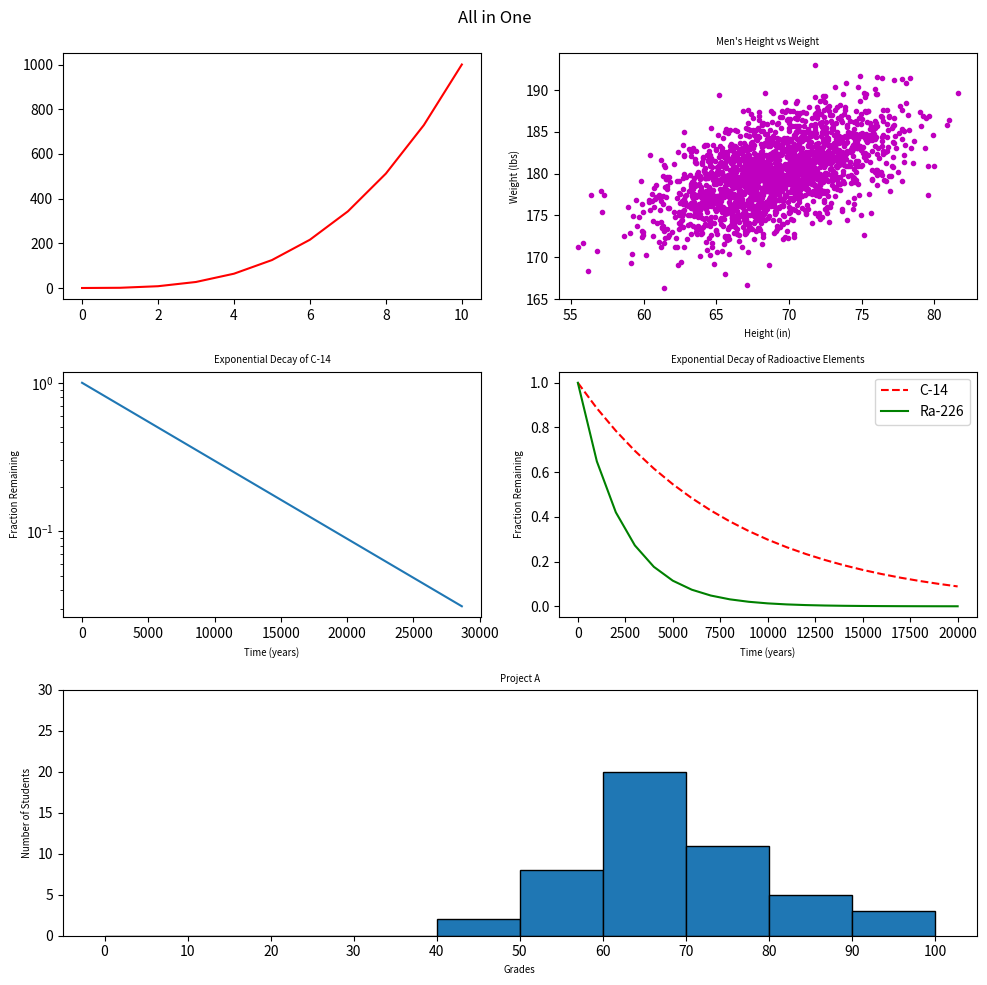

Write the Python code that produced this figure.
#!/usr/bin/env python3
import numpy as np
import matplotlib.pyplot as plt

y0 = np.arange(0, 11) ** 3

mean = [69, 0]
cov = [[15, 8], [8, 15]]
np.random.seed(5)
x1, y1 = np.random.multivariate_normal(mean, cov, 2000).T
y1 += 180

x2 = np.arange(0, 28651, 5730)
r2 = np.log(0.5)
t2 = 5730
y2 = np.exp((r2 / t2) * x2)

x3 = np.arange(0, 21000, 1000)
r3 = np.log(0.5)
t31 = 5730
t32 = 1600
y31 = np.exp((r3 / t31) * x3)
y32 = np.exp((r3 / t32) * x3)

np.random.seed(5)
student_grades = np.random.normal(68, 15, 50)


layout = [
  ['A', 'B'],
  ['C', 'D'],
  ['E', 'E']
  ]

fig, axis = plt.subplot_mosaic(layout, figsize=(10, 10))
fig.suptitle("All in One")
# First plot
axis['A'].plot(y0, 'r-')
# Second plot
axis['B'].scatter(x1, y1, c='m', marker='.')
axis['B'].set_xlabel("Height (in)", fontsize="x-small")
axis['B'].set_ylabel("Weight (lbs)", fontsize="x-small")
axis['B'].set_title("Men's Height vs Weight", fontsize="x-small")
# Third plot
axis['C'].plot(x2, y2)
axis['C'].set_yscale('log')
axis['C'].set_xlabel("Time (years)", fontsize="x-small")
axis['C'].set_ylabel("Fraction Remaining", fontsize="x-small")
axis['C'].set_title("Exponential Decay of C-14", fontsize="x-small")
# Fourth plot
axis['D'].plot(x3, y31, 'r--', label="C-14")
axis['D'].plot(x3, y32, 'g', label="Ra-226")
axis['D'].set_xlabel("Time (years)", fontsize="x-small")
axis['D'].set_ylabel("Fraction Remaining", fontsize="x-small")
axis['D'].set_title("Exponential Decay of Radioactive Elements", fontsize="x-small")
axis['D'].legend()
# Fifth plot should span the entire row
axis['E'].hist(student_grades, bins=np.arange(0, 101, 10), edgecolor='black')
axis['E'].set_xticks(np.arange(0, 101, 10))
axis['E'].set_yticks(np.arange(0, 31, 5))
axis['E'].set_xlabel("Grades", fontsize="x-small")
axis['E'].set_ylabel("Number of Students", fontsize="x-small")
axis['E'].set_title("Project A", fontsize="x-small")

plt.tight_layout()
plt.show()

